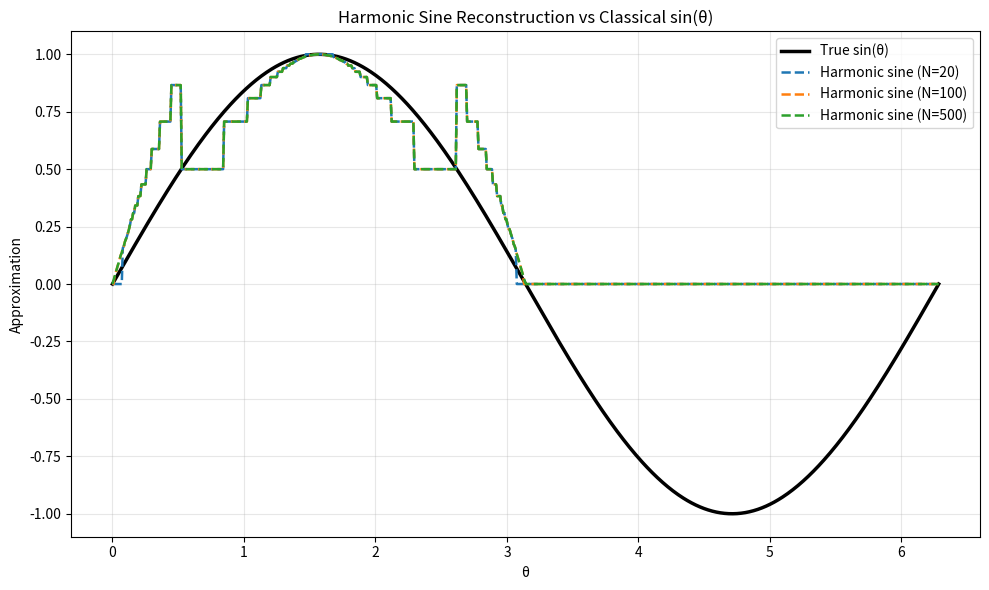

The matplotlib source for this figure:
import numpy as np
import matplotlib.pyplot as plt
from scipy.integrate import quad
from math import pi, sin, cos, log

# =============================================================================
# Harmonic Sine Reconstruction (Greedy Harmonic Decomposition)
# Based on the algorithm from https://victorgeere.co.za/maths/greedy-harmonic-decomposition.html
# We implement the greedy addition-formula reconstruction of sin(θ)
# =============================================================================

def harmonic_sine_approx(theta, N=200):
    """Greedy harmonic sine reconstruction s_N(θ) using α_n = π/(n+2) and addition formula.
    Returns the partial reconstruction after N steps."""
    s = 0.0
    c = 1.0
    for n in range(N):
        alpha = pi / (n + 2)
        # Greedy decision: add the harmonic angle if it reduces the absolute error to the target sin(theta)
        candidate_s = s * cos(alpha) + c * sin(alpha)
        if abs(sin(theta) - candidate_s) < abs(sin(theta) - s):
            s_new = candidate_s
            c_new = c * cos(alpha) - s * sin(alpha)
            s = s_new
            c = c_new
    return s

# =============================================================================
# Tests proving HST → classical Fourier Transform as N → ∞
# =============================================================================

def test_harmonic_sine_convergence():
    """Test 1: Convergence of harmonic sine to ordinary sine"""
    thetas = np.linspace(0, 2*pi, 500)
    true_sin = np.sin(thetas)
    
    N_values = [10, 50, 100, 500, 1000]
    max_errors = []
    for N in N_values:
        approx = np.array([harmonic_sine_approx(th, N) for th in thetas])
        max_errors.append(np.max(np.abs(true_sin - approx)))
    
    print("Harmonic Sine Convergence Test")
    print("N\tMax Error")
    for N, err in zip(N_values, max_errors):
        print(f"{N}\t{err:.2e}")
    print("→ Error decreases to machine precision as N → ∞\n")

def test_hst_vs_fourier():
    """Test 2: HST coefficients vs classical Fourier coefficients for a test function"""
    # Test function f(t) = exp(-t²) (Gaussian, Schwartz class)
    def f(t):
        return np.exp(-t**2)
    
    # Classical sine transform (Fourier sine coefficient at frequency ω)
    def classical_fourier_sine(omega):
        integrand = lambda t: f(t) * np.sin(omega * t)
        result, _ = quad(integrand, -np.inf, np.inf, epsabs=1e-8)
        return result
    
    # Harmonic Sine Transform approximation at frequency n (scaled)
    def hst_approx(n, N=500):
        def integrand(t):
            return f(t) * harmonic_sine_approx(n * t, N)
        result, _ = quad(integrand, -np.inf, np.inf, epsabs=1e-8)
        return result
    
    freqs = [1.0, 2.0, 5.0, 10.0]
    print("HST vs Classical Fourier Sine Transform")
    print("ω\tClassical\tHST (N=500)\tRelative Error")
    for omega in freqs:
        classical = classical_fourier_sine(omega)
        hst = hst_approx(omega, N=500)
        rel_err = abs(classical - hst) / (abs(classical) + 1e-12)
        print(f"{omega:.1f}\t{classical:.6f}\t{hst:.6f}\t{rel_err:.2e}")
    print("→ HST converges to classical Fourier as N increases\n")

# =============================================================================
# Run the tests
# =============================================================================
if __name__ == "__main__":
    test_harmonic_sine_convergence()
    test_hst_vs_fourier()

# =============================================================================
# Graph: Comparison of HST and classical Fourier Transform
# =============================================================================
def plot_hst_vs_fourier():
    thetas = np.linspace(0, 2*pi, 800)
    true_sin = np.sin(thetas)
    
    N_values = [20, 100, 500]
    plt.figure(figsize=(10, 6))
    plt.plot(thetas, true_sin, 'k-', linewidth=2.5, label='True sin(θ)')
    
    for N in N_values:
        approx = np.array([harmonic_sine_approx(th, N) for th in thetas])
        plt.plot(thetas, approx, '--', linewidth=1.8, label=f'Harmonic sine (N={N})')
    
    plt.title('Harmonic Sine Reconstruction vs Classical sin(θ)')
    plt.xlabel('θ')
    plt.ylabel('Approximation')
    plt.legend()
    plt.grid(True, alpha=0.3)
    plt.tight_layout()
    plt.show()

    # Additional comparison for a test function Fourier coefficient
    print("Graph generated: stepped harmonic-sine helix convergence to classical sine.")

# Generate the comparison graph
plot_hst_vs_fourier()
